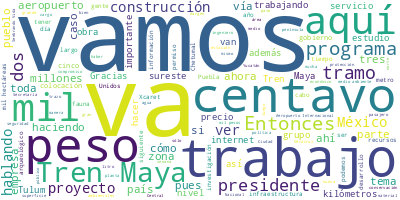

Source data for this figure (header and first rows):
Participante, Texto, Sentimiento, Palabras, Dia, Mes, Anio
PRESIDENTE ANDRES MANUEL LOPEZ OBRADOR, Buenos días. Nos tardamos un poco porque…, 0.0, 49, 02, 05, 2022
PRESIDENTE ANDRES MANUEL LOPEZ OBRADOR, Y el lunes se informa de lo sucedido vie…, 0.0, 43, 02, 05, 2022
PRESIDENTE ANDRES MANUEL LOPEZ OBRADOR, Luego, vamos a hacer un planteamiento, u…, 0.0, 85, 02, 05, 2022
PRESIDENTE ANDRES MANUEL LOPEZ OBRADOR, Entonces, van a exponer el coordinador r…, 0.0, 38, 02, 05, 2022
PRESIDENTE ANDRES MANUEL LOPEZ OBRADOR, Va a exponer el general Vallejo, de los …, 0.0, 86, 02, 05, 2022
PRESIDENTE ANDRES MANUEL LOPEZ OBRADOR, Y por último el antropólogo Diego Prieto…, 0.0, 45, 02, 05, 2022
PRESIDENTE ANDRES MANUEL LOPEZ OBRADOR, Son dos partes. En todos los casos hay m…, 0.0, 38, 02, 05, 2022
PRESIDENTE ANDRES MANUEL LOPEZ OBRADOR, Pero además hay un programa, que eso se …, 0.0, 53, 02, 05, 2022
PRESIDENTE ANDRES MANUEL LOPEZ OBRADOR, O sea, son dos cosas., 0.0, 5, 02, 05, 2022
PRESIDENTE ANDRES MANUEL LOPEZ OBRADOR, También ese programa de rescate de sitio…, 0.0, 37, 02, 05, 2022
PRESIDENTE ANDRES MANUEL LOPEZ OBRADOR, Bueno, ya introduje y ahora sí vamos con…, 0.0, 21, 02, 05, 2022
RICARDO SHEFFIELD PADILLA, Gracias, señor presidente. Muy buenos dí…, 0.0, 6, 02, 05, 2022
RICARDO SHEFFIELD PADILLA, Muy buenos días a todas y a todos ustede…, 0.0, 9, 02, 05, 2022
RICARDO SHEFFIELD PADILLA, Quién es quién en el precio de las gasol…, 0.0, 78, 02, 05, 2022
RICARDO SHEFFIELD PADILLA, Tenemos que el precio del barril, de la …, 0.0, 23, 02, 05, 2022
RICARDO SHEFFIELD PADILLA, Las tres empresas más careras la semana …, 0.0, 28, 02, 05, 2022
RICARDO SHEFFIELD PADILLA, Y nos vamos a ver las regiones, las ocho…, 0.0, 81, 02, 05, 2022
RICARDO SHEFFIELD PADILLA, Y otra vez BP la más alta para la Premiu…, 0.0, 82, 02, 05, 2022
RICARDO SHEFFIELD PADILLA, Y Carbo Gas en Torreón, Coahuila, tiene …, 0.0, 50, 02, 05, 2022
RICARDO SHEFFIELD PADILLA, Y vamos a ver el tema de verificación. A…, 0.0, 30, 02, 05, 2022
RICARDO SHEFFIELD PADILLA, Hubo dos gasolineras que no se dejaron v…, 0.0, 53, 02, 05, 2022
RICARDO SHEFFIELD PADILLA, Vamos también a ver que hubo dos que no …, 0.0, 67, 02, 05, 2022
RICARDO SHEFFIELD PADILLA, Y aquí tenemos una reseña de cómo se imp…, 0.0, 57, 02, 05, 2022
RICARDO SHEFFIELD PADILLA, ¿Cuál es el precio, de acuerdo a la app …, 0.0, 18, 02, 05, 2022
RICARDO SHEFFIELD PADILLA, Para regular 19.99 esto es Mazatlán, Sin…, 0.0, 17, 02, 05, 2022
RICARDO SHEFFIELD PADILLA, Las más caras 24 pesos con 30 centavos d…, 0.0, 26, 02, 05, 2022
RICARDO SHEFFIELD PADILLA, Esto nos permite en la app, ya saben que…, 0.0, 41, 02, 05, 2022
RICARDO SHEFFIELD PADILLA, En la Premium, 21 pesos con 69 centavos …, 0.0, 25, 02, 05, 2022
RICARDO SHEFFIELD PADILLA, Tenemos las más caras, 25.99 de BP, en l…, 0.0, 29, 02, 05, 2022
RICARDO SHEFFIELD PADILLA, Y la más barata para el diésel, 21.99 en…, 0.0, 27, 02, 05, 2022
RICARDO SHEFFIELD PADILLA, Las más caras 26.99 de Windstar, en Herm…, 0.0, 20, 02, 05, 2022
RICARDO SHEFFIELD PADILLA, También seguimos revisando el tema de lo…, 0.0, 9, 02, 05, 2022
RICARDO SHEFFIELD PADILLA, Vamos a ver ahora el tema de gas LP, cuá…, 0.0, 37, 02, 05, 2022
RICARDO SHEFFIELD PADILLA, ¿Cuál es el precio promedio de las 145 r…, 0.0, 19, 02, 05, 2022
RICARDO SHEFFIELD PADILLA, Veinticinco pesos con 12 centavos., 0.0, 5, 02, 05, 2022
RICARDO SHEFFIELD PADILLA, El mismo 27 de abril el precio internaci…, 0.0, 32, 02, 05, 2022
RICARDO SHEFFIELD PADILLA, Seguimos encontrando aliados de los cons…, 0.0, 69, 02, 05, 2022
RICARDO SHEFFIELD PADILLA, Gas Exprés Nieto también es un ejemplo d…, 0.0, 75, 02, 05, 2022
RICARDO SHEFFIELD PADILLA, En verificación de gas LP realizamos 806…, 0.0, 35, 02, 05, 2022
RICARDO SHEFFIELD PADILLA, No tenemos ejemplos de incumplimiento de…, 0.0, 30, 02, 05, 2022
RICARDO SHEFFIELD PADILLA, En la zona centro para la despensa, y ha…, 0.0, 32, 02, 05, 2022
RICARDO SHEFFIELD PADILLA, También por eso van a ver una sensible d…, 0.0, 100, 02, 05, 2022
RICARDO SHEFFIELD PADILLA, Y tenemos el caso más caro para la zona …, 0.0, 74, 02, 05, 2022
RICARDO SHEFFIELD PADILLA, Y la más barata sigue siendo en Iztapala…, 0.0, 31, 02, 05, 2022
RICARDO SHEFFIELD PADILLA, HBE en San Luis Potosí lo tiene en mil 1…, 0.0, 20, 02, 05, 2022
RICARDO SHEFFIELD PADILLA, Y el más económico es la Central de Abas…, 0.0, 56, 02, 05, 2022
RICARDO SHEFFIELD PADILLA, HBE en Saltillo, Coahuila, a mil 327 pes…, 0.0, 21, 02, 05, 2022
RICARDO SHEFFIELD PADILLA, En esa misma zona norte mil 41 pesos con…, 0.0, 20, 02, 05, 2022
RICARDO SHEFFIELD PADILLA, Por último, en la zona sur sureste, tene…, 0.0, 64, 02, 05, 2022
RICARDO SHEFFIELD PADILLA, Comparemos y vamos a encontrar la mejor …, 0.0, 26, 02, 05, 2022
RICARDO SHEFFIELD PADILLA, Muchas gracias., 0.0, 2, 02, 05, 2022
JESUS RAMIREZ CUEVAS, Los videos., 0.0, 2, 02, 05, 2022
PRESIDENTE ANDRES MANUEL LOPEZ OBRADOR, A ver, sí, y ya no ponemos el del Tren M…, 0.0, 16, 02, 05, 2022
ROCIO NAHLE GARCIA, Hoy es 29 de abril y estamos en el cuart…, 0.0, 38, 02, 05, 2022
ROCIO NAHLE GARCIA, Vamos muy avanzados. Esta semana ha esta…, 0.0, 24, 02, 05, 2022
ROCIO NAHLE GARCIA, Va el reporte de esta semana., 0.0, 6, 02, 05, 2022
PREGUNTA, Esta semana el presidente Andrés Manuel …, 0.0, 37, 02, 05, 2022
PREGUNTA, Dentro del programa de recepción de equi…, 0.0, 34, 02, 05, 2022
PREGUNTA, En la planta de aguas amargas se llevó a…, 0.0, 35, 02, 05, 2022
PREGUNTA, Asimismo, continúa el ensamble de módulo…, 0.0, 27, 02, 05, 2022
... 381 more rows
